Labelled photos from "car_parts_dataset", an image-classification folder in caip-csa-grcymt-team/car-part-defect-ML-classifier. The possible labels are: major defect, minor defect, no defect.

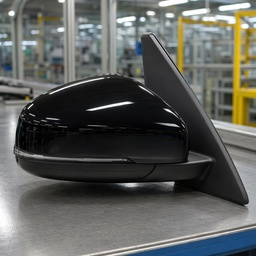
Label: no defect

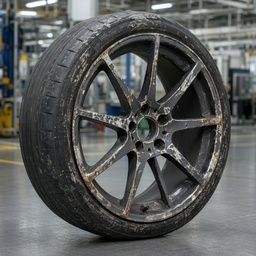
Label: major defect

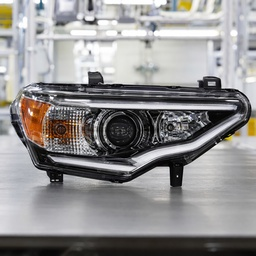
Label: no defect

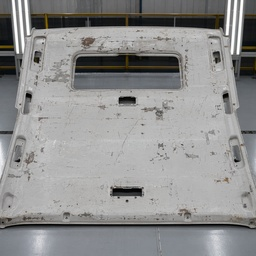
Label: major defect

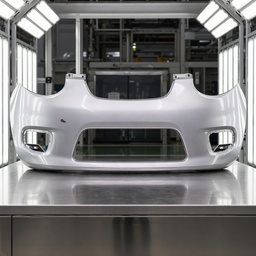
Label: minor defect

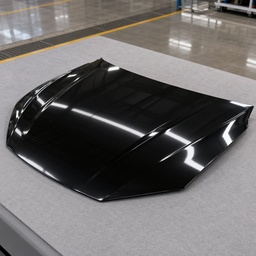
Label: no defect
